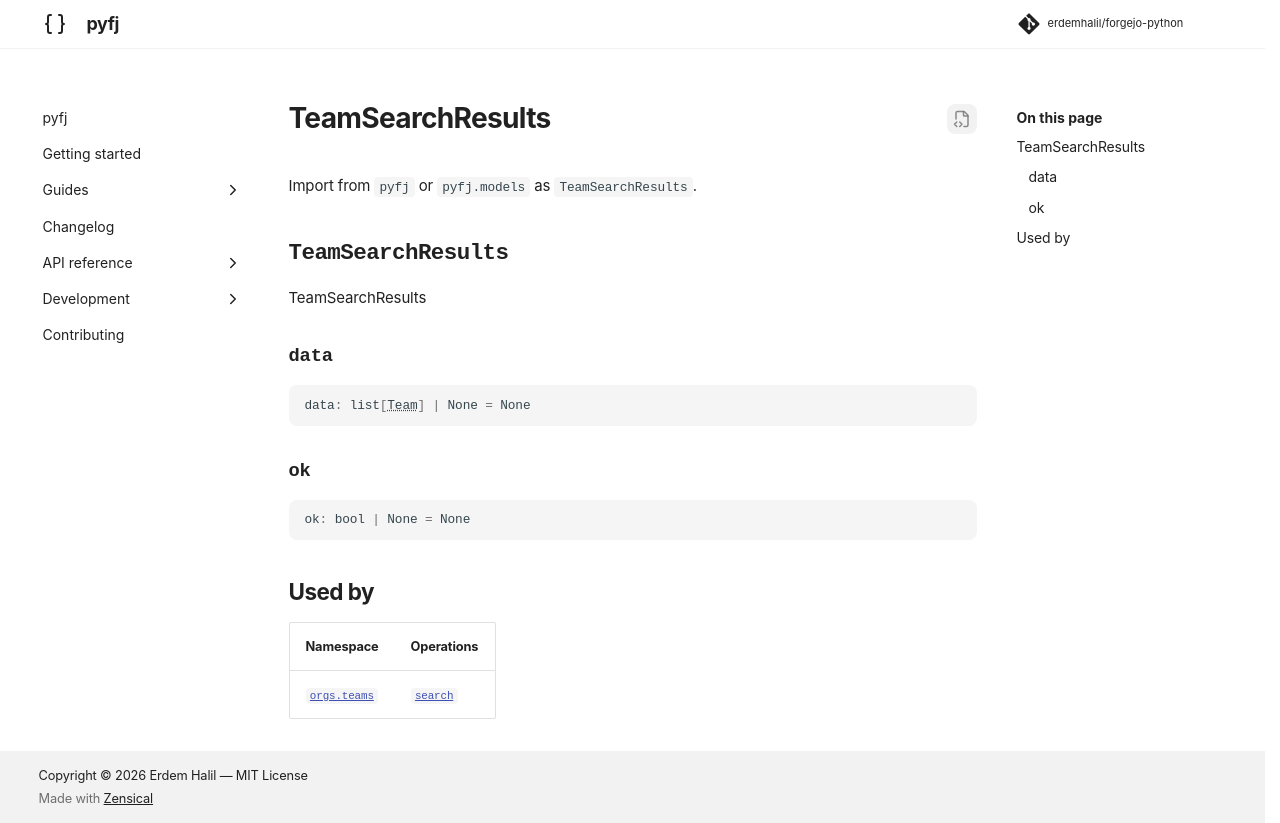

repository: erdemhalil/forgejo-python · page: 0.1/reference/models/team_search_results/index.html · generator: mkdocs

---
title: "TeamSearchResults"
description: "TeamSearchResults"
---

# TeamSearchResults

Import from `pyfj` or `pyfj.models` as `TeamSearchResults`.

::: pyfj._generated.models.team_search_results.TeamSearchResults

## Used by

| Namespace | Operations |
|---|---|
| [`orgs.teams`](../namespaces/orgs/teams/index.md) | [`search`](../namespaces/orgs/teams/index.md#pyfj._generated.api.orgs.OrgsTeams.search) |
